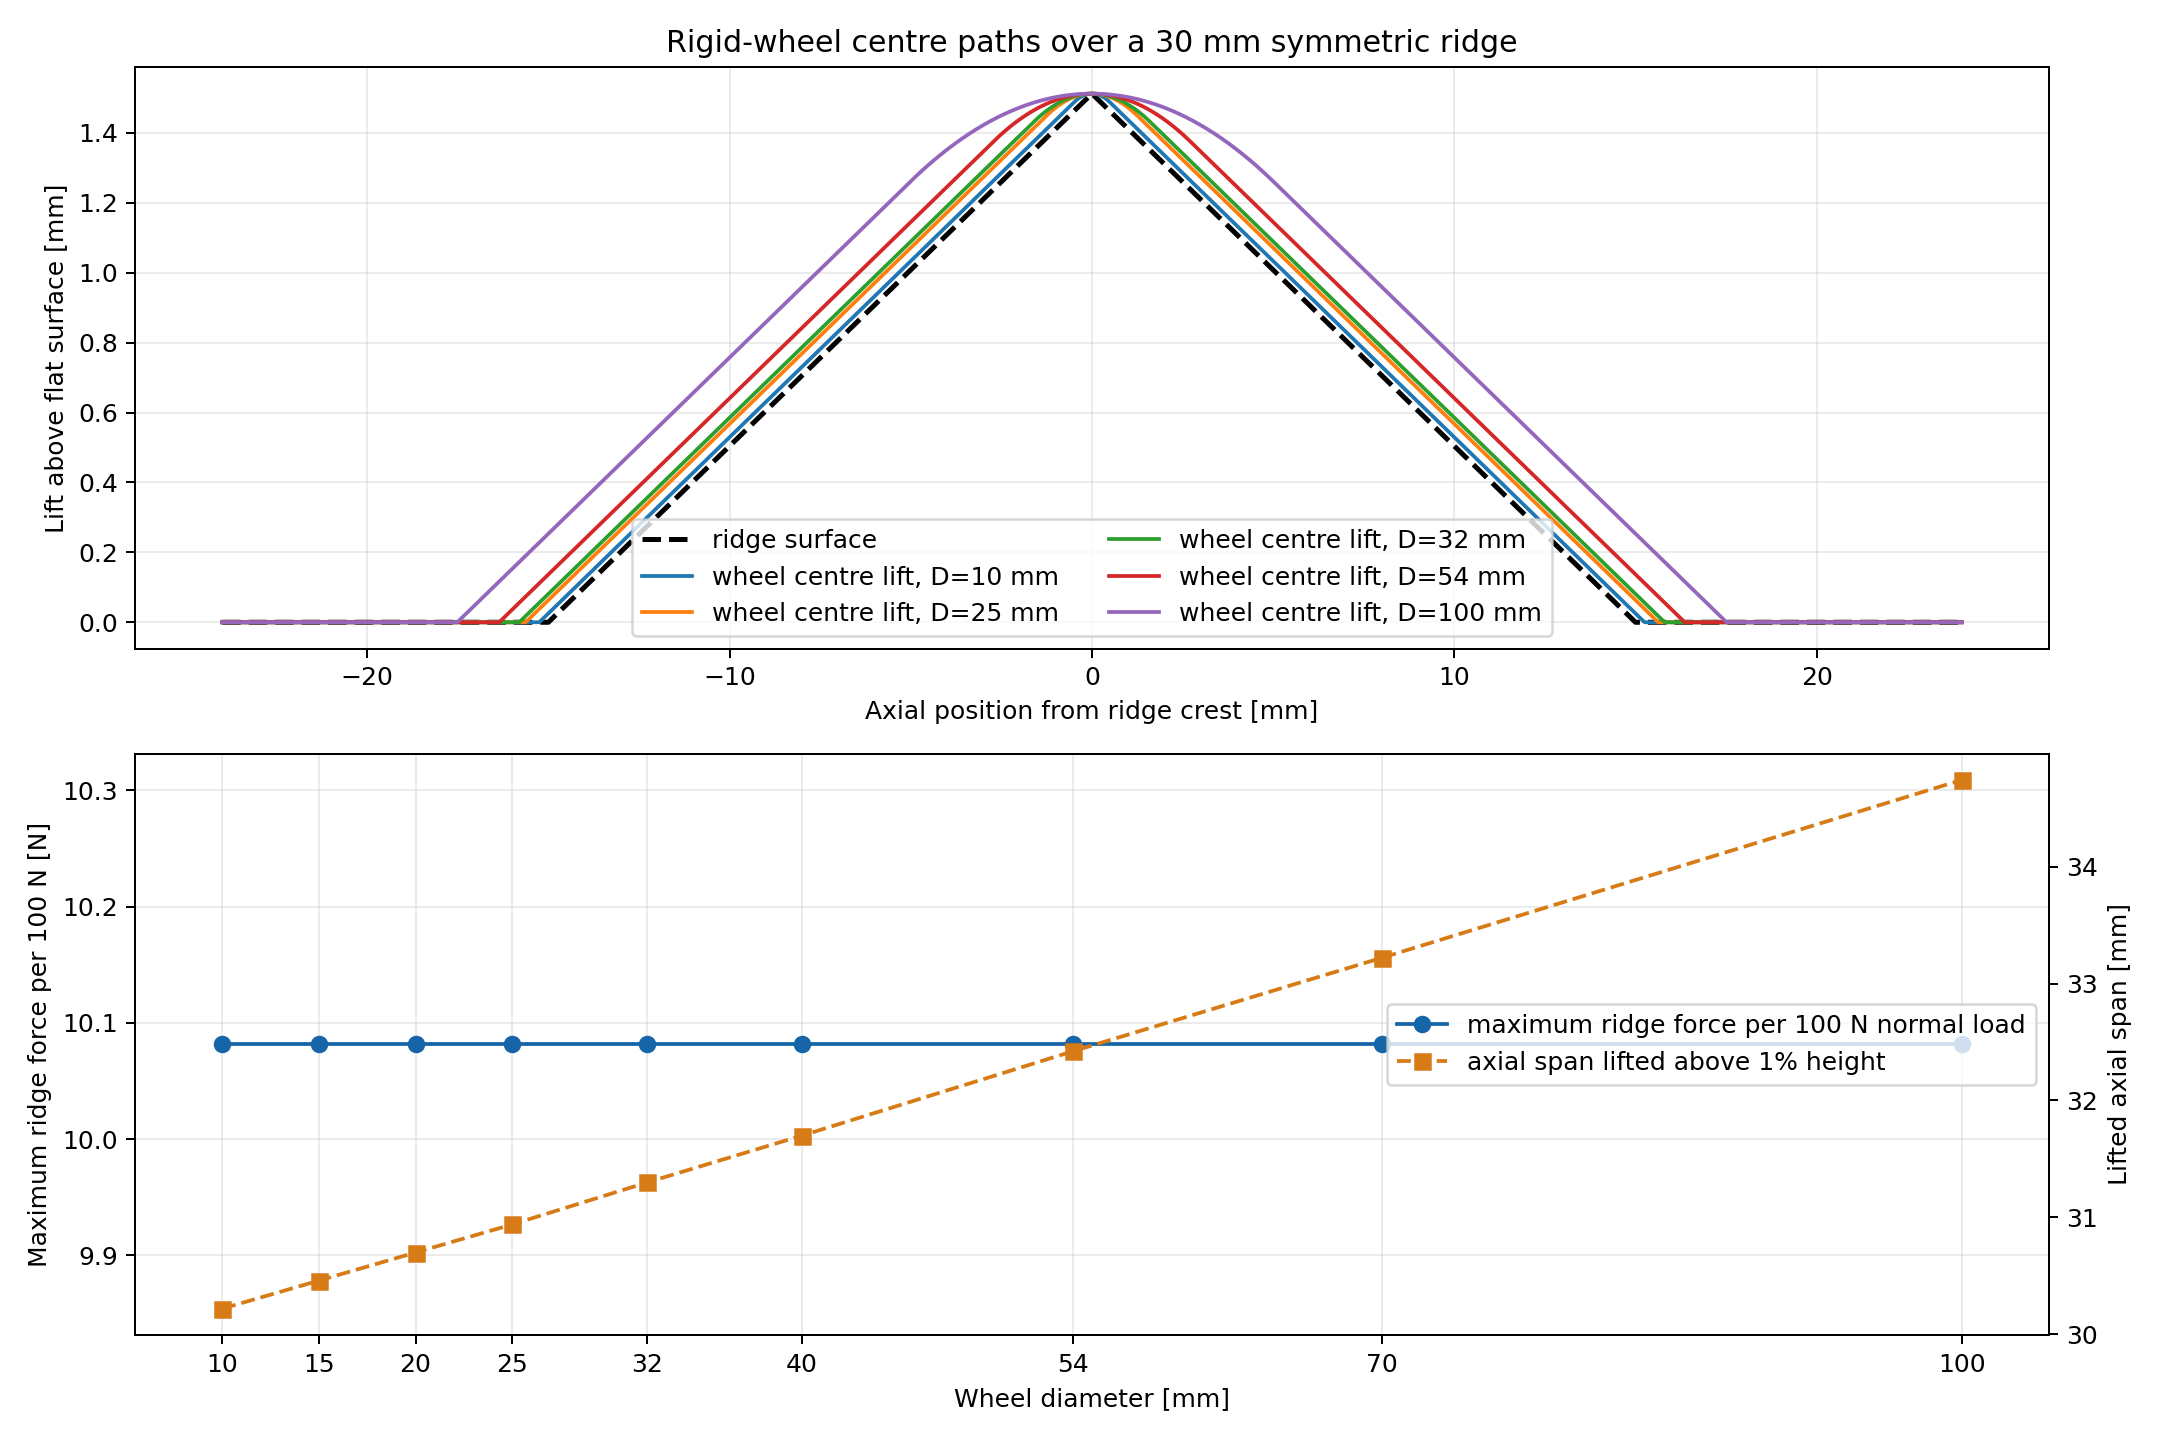

Values plotted in this chart, from the file beside it:
wheel_diameter_mm, wheel_radius_mm, ridge_height_to_radius, maximum_centre_path_slope, maximum_centre_path_angle_deg, ridge_force_per_100n_normal_n, lifted_span_above_1pct_mm, lifted_span_above_10pct_mm, lifted_span_above_50pct_mm
10.0, 5.0, 0.3024, 0.1008, 5.757, 10.08, 30.22, 27.5, 15.5
15.0, 7.5, 0.2016, 0.1008, 5.757, 10.08, 30.46, 27.74, 15.74
20.0, 10.0, 0.1512, 0.1008, 5.757, 10.08, 30.7, 28.02, 16.02
25.0, 12.5, 0.121, 0.1008, 5.757, 10.08, 30.94, 28.26, 16.26
32.0, 16.0, 0.09451, 0.1008, 5.757, 10.08, 31.3, 28.62, 16.62
40.0, 20.0, 0.07561, 0.1008, 5.757, 10.08, 31.7, 29.02, 17.02
54.0, 27.0, 0.05601, 0.1008, 5.757, 10.08, 32.42, 29.7, 17.7
70.0, 35.0, 0.04321, 0.1008, 5.757, 10.08, 33.22, 30.5, 18.5
100.0, 50.0, 0.03024, 0.1008, 5.757, 10.08, 34.74, 32.02, 20.02
